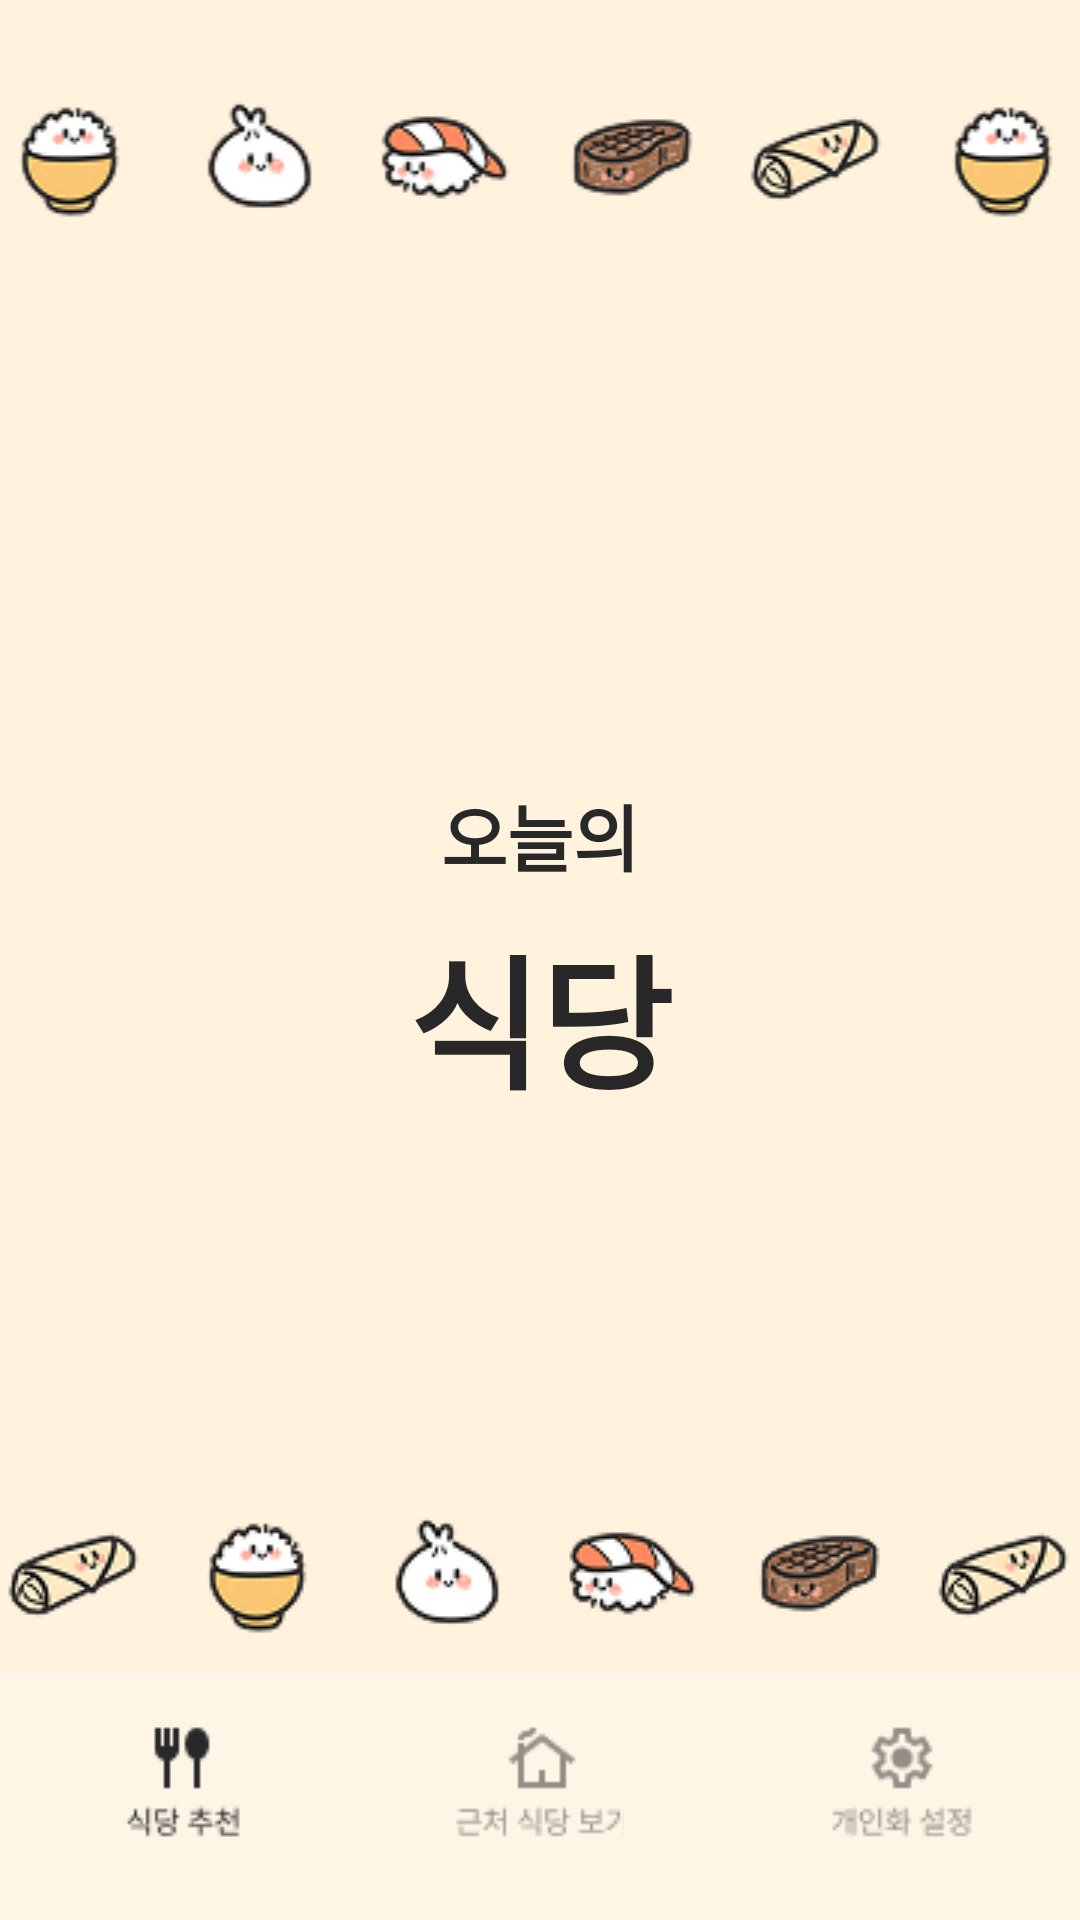

Here is an Android app screen rendered from its layout file. Give the layout XML and the strings, colors and styles it references.
<!-- AndroidManifest.xml: application theme Theme.AILABProj1 -->
<!-- res/layout/todays_restraurent.xml -->
<?xml version="1.0" encoding="utf-8"?>
<androidx.constraintlayout.widget.ConstraintLayout xmlns:android="http://schemas.android.com/apk/res/android"
    xmlns:app="http://schemas.android.com/apk/res-auto"
    xmlns:tools="http://schemas.android.com/tools"
    android:id="@+id/main"
    android:layout_width="match_parent"
    android:layout_height="match_parent"
    tools:context=".MainActivity"
    android:background="#FFF3DE">

    <ImageView
        android:id="@+id/foodImgList1"
        android:layout_width="match_parent"
        android:layout_height="wrap_content"
        android:layout_marginTop="30dp"
        android:src="@drawable/todayfood1"
        app:layout_constraintEnd_toEndOf="parent"
        app:layout_constraintStart_toStartOf="parent"
        app:layout_constraintTop_toTopOf="parent"
        android:layout_weight="1"/>

    <LinearLayout
        android:id="@+id/recommendLayout"
        android:layout_width="match_parent"
        android:layout_height="wrap_content"
        android:gravity="center"
        android:orientation="vertical"
        android:padding="0dp"
        app:layout_constraintBottom_toTopOf="@+id/bottom_navigation_bar"
        app:layout_constraintEnd_toEndOf="parent"
        app:layout_constraintStart_toStartOf="parent"
        app:layout_constraintTop_toBottomOf="@id/foodImgList1">


        <TextView

            android:id="@+id/titleText"
            android:layout_width="wrap_content"
            android:layout_height="wrap_content"
            android:layout_weight="1"
            android:text="오늘의"
            android:textColor="#282828"
            android:textSize="24sp"
            android:textStyle="bold"
            app:layout_constraintBottom_toTopOf="@+id/foodImgList2"
            app:layout_constraintEnd_toEndOf="parent"
            app:layout_constraintHorizontal_bias="0.498"
            app:layout_constraintStart_toStartOf="parent"
            app:layout_constraintTop_toBottomOf="@id/foodImgList1"
            app:layout_constraintVertical_bias="0.377" />

        <TextView
            android:id="@+id/mainText"
            android:layout_width="wrap_content"
            android:layout_height="wrap_content"
            android:layout_marginTop="8dp"
            android:layout_weight="1"
            android:text="식당"
            android:textColor="#282828"
            android:textSize="48sp"
            android:textStyle="bold"
            app:layout_constraintEnd_toEndOf="parent"
            app:layout_constraintStart_toStartOf="parent"
            app:layout_constraintTop_toBottomOf="@id/titleText" />

    </LinearLayout>


    <LinearLayout
        android:id="@+id/bottom_navigation_bar"
        android:layout_width="match_parent"
        android:layout_height="wrap_content"
        android:background="#FDF5E6"
        android:orientation="horizontal"
        android:gravity="center"
        android:paddingBottom="24dp"
        android:paddingTop="8dp"
        app:layout_constraintBottom_toBottomOf="parent"
        app:layout_constraintStart_toStartOf="parent"
        app:layout_constraintEnd_toEndOf="parent"
        android:fitsSystemWindows="true">

        <ImageButton
            android:id="@+id/rest_recom_nav_sel"
            android:layout_width="match_parent"
            android:layout_height="wrap_content"
            android:layout_gravity="left"
            android:layout_marginHorizontal="32dp"
            android:background="?android:attr/selectableItemBackground"
            android:contentDescription="Restaurant Selection"
            app:srcCompat="@drawable/restru_sel"
            android:layout_weight="1"/>

        <ImageButton
            android:id="@+id/view_rest_unsel"
            android:layout_width="match_parent"
            android:layout_height="wrap_content"
            android:layout_marginHorizontal="32dp"
            android:alpha="0.5"
            android:background="?android:attr/selectableItemBackground"
            android:contentDescription="View Restaurant"
            app:srcCompat="@drawable/view_rest_sel"
            android:layout_weight="1"/>

        <ImageButton
            android:id="@+id/setting_unsel"
            android:layout_width="match_parent"
            android:layout_height="wrap_content"
            android:layout_marginHorizontal="32dp"
            android:alpha="0.5"
            android:background="?android:attr/selectableItemBackground"
            android:contentDescription="Settings"
            app:srcCompat="@drawable/setting_sel"
            android:layout_weight="1"/>

    </LinearLayout>

    <ImageView
        android:id="@+id/foodImgList2"
        android:layout_width="match_parent"
        android:layout_height="wrap_content"
        android:layout_marginBottom="92dp"
        android:layout_weight="1"
        android:src="@drawable/todayfood2"
        app:layout_constraintBottom_toBottomOf="parent"
        app:layout_constraintEnd_toEndOf="parent"
        app:layout_constraintHorizontal_bias="0.0"
        app:layout_constraintStart_toStartOf="parent" />


</androidx.constraintlayout.widget.ConstraintLayout>
<!-- resources referenced by this layout -->
<resources>
  <!-- drawable restru_sel: png bitmap (drawable, 990 bytes) -->
  <!-- drawable setting_sel: png bitmap (drawable, 1466 bytes) -->
  <!-- drawable todayfood1: png bitmap (drawable, 14671 bytes) -->
  <!-- drawable todayfood2: png bitmap (drawable, 14639 bytes) -->
  <!-- drawable view_rest_sel: png bitmap (drawable, 1189 bytes) -->
  <style name="Theme.AILABProj1" parent="Base.Theme.AILABProj1" />
  <style name="Base.Theme.AILABProj1" parent="Theme.Material3.DayNight.NoActionBar">
          
          
      </style>
</resources>
